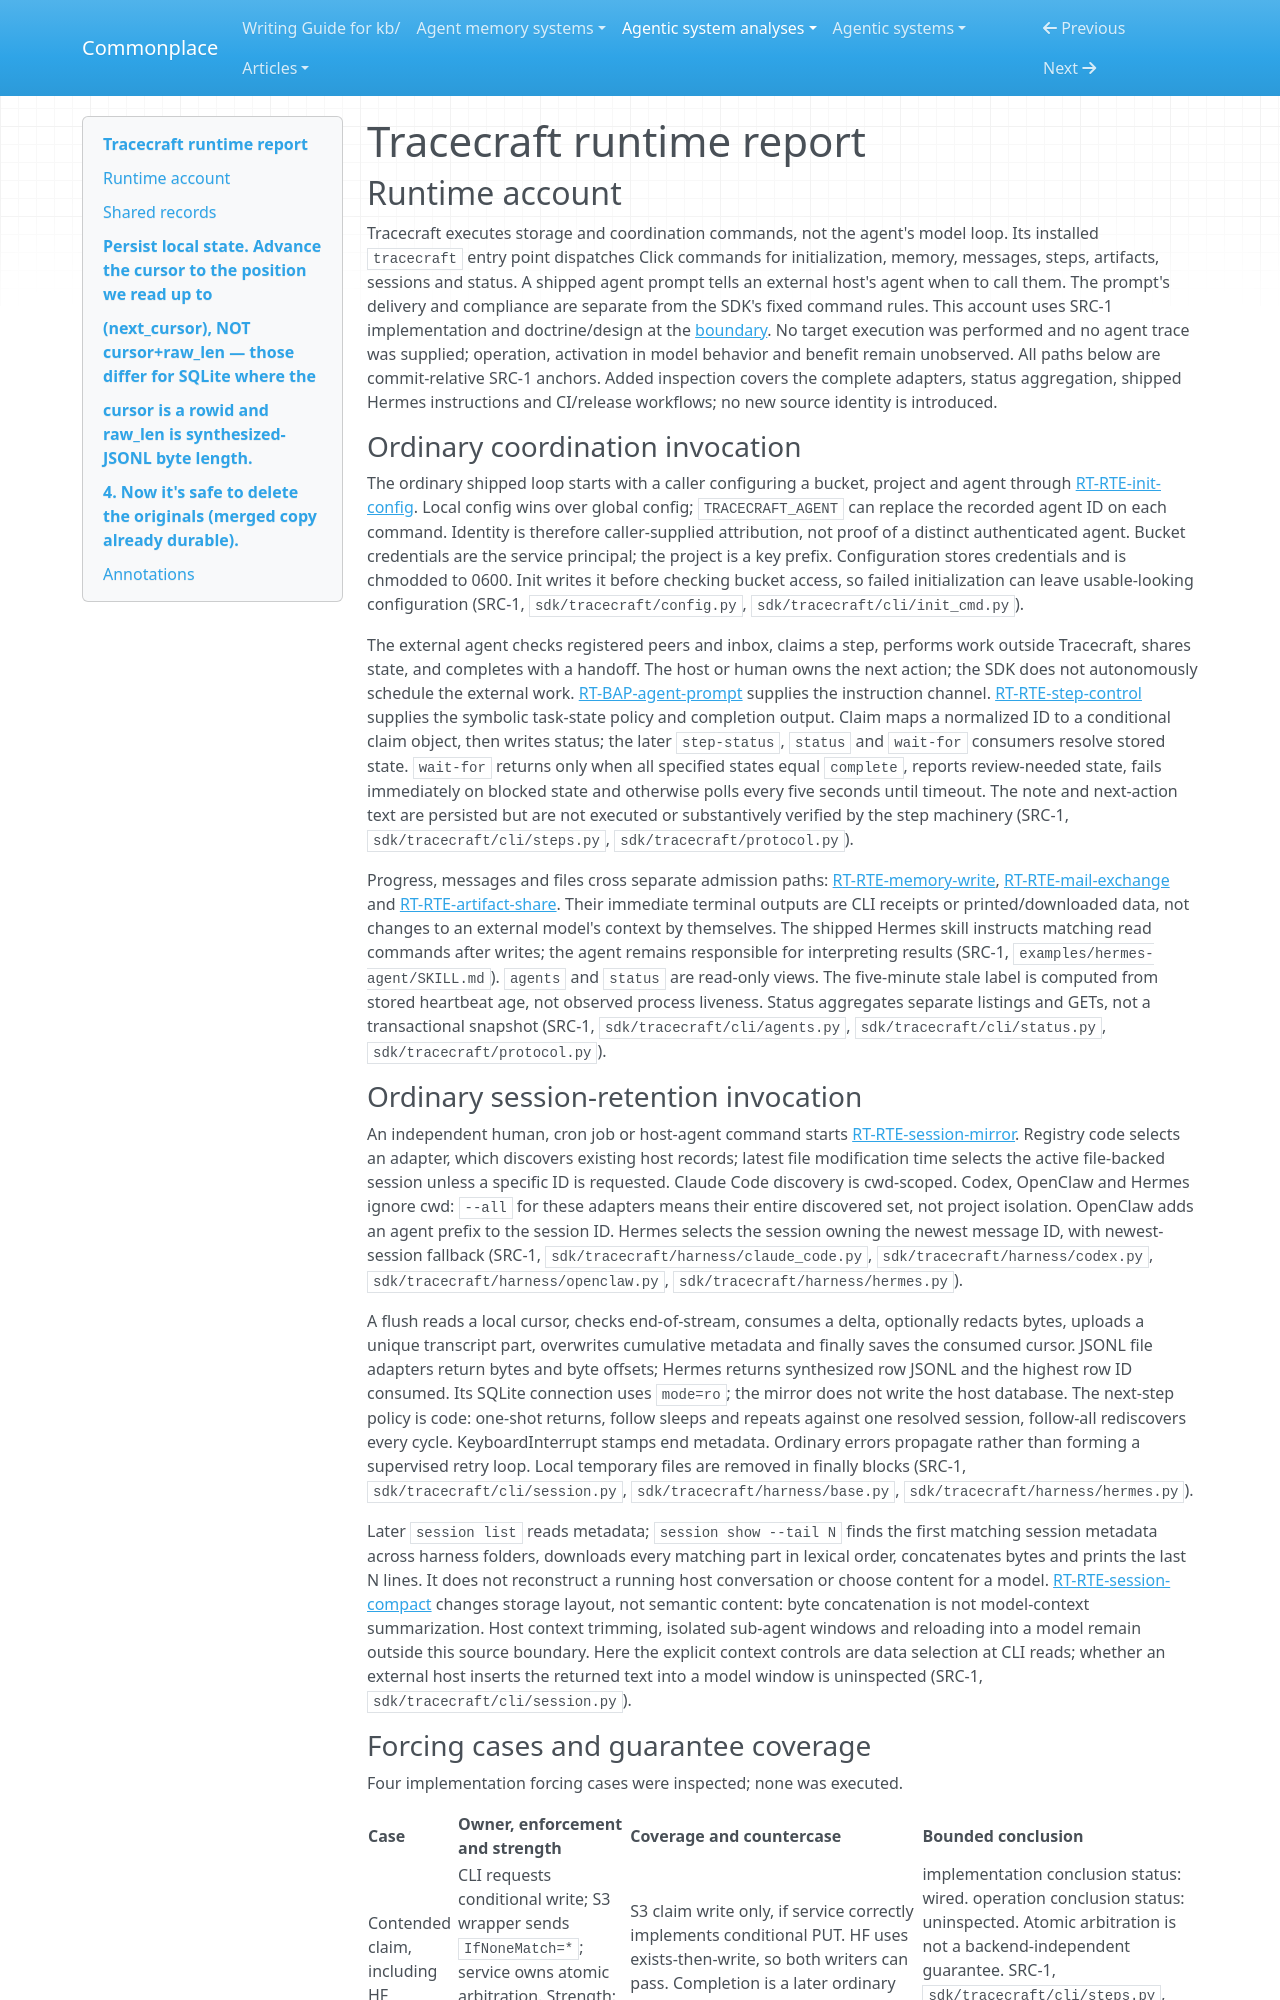

repository: zby/commonplace · page: agentic-system-analyses/retained/tracecraft/runtime/index.html · generator: mkdocs

---
type: agentic-system-analyses/types/agentic-system-runtime-report.md
description: "Tracecraft runtime baseline: bucket-backed coordination, session mirroring and shipped change paths at the frozen SDK revision."
run-id: AAS-2026-10-14-tracecraft-9c4af961e8e2-01
reviewed-boundary: "97c6b7447f8e696f0116357d9f86bb0ece25e5b1"
---

# Tracecraft runtime report

## Runtime account

Tracecraft executes storage and coordination commands, not the agent's model loop. Its installed `tracecraft` entry point dispatches Click commands for initialization, memory, messages, steps, artifacts, sessions and status. A shipped agent prompt tells an external host's agent when to call them. The prompt's delivery and compliance are separate from the SDK's fixed command rules. This account uses SRC-1 implementation and doctrine/design at the [boundary](boundary.md). No target execution was performed and no agent trace was supplied; operation, activation in model behavior and benefit remain unobserved. All paths below are commit-relative SRC-1 anchors. Added inspection covers the complete adapters, status aggregation, shipped Hermes instructions and CI/release workflows; no new source identity is introduced.

### Ordinary coordination invocation

The ordinary shipped loop starts with a caller configuring a bucket, project and agent through [RT-RTE-init-config](#rt-rte-init-config). Local config wins over global config; `TRACECRAFT_AGENT` can replace the recorded agent ID on each command. Identity is therefore caller-supplied attribution, not proof of a distinct authenticated agent. Bucket credentials are the service principal; the project is a key prefix. Configuration stores credentials and is chmodded to 0600. Init writes it before checking bucket access, so failed initialization can leave usable-looking configuration (SRC-1, `sdk/tracecraft/config.py`, `sdk/tracecraft/cli/init_cmd.py`).

The external agent checks registered peers and inbox, claims a step, performs work outside Tracecraft, shares state, and completes with a handoff. The host or human owns the next action; the SDK does not autonomously schedule the external work. [RT-BAP-agent-prompt](#rt-bap-agent-prompt) supplies the instruction channel. [RT-RTE-step-control](#rt-rte-step-control) supplies the symbolic task-state policy and completion output. Claim maps a normalized ID to a conditional claim object, then writes status; the later `step-status`, `status` and `wait-for` consumers resolve stored state. `wait-for` returns only when all specified states equal `complete`, reports review-needed state, fails immediately on blocked state and otherwise polls every five seconds until timeout. The note and next-action text are persisted but are not executed or substantively verified by the step machinery (SRC-1, `sdk/tracecraft/cli/steps.py`, `sdk/tracecraft/protocol.py`).

Progress, messages and files cross separate admission paths: [RT-RTE-memory-write](#rt-rte-memory-write), [RT-RTE-mail-exchange](#rt-rte-mail-exchange) and [RT-RTE-artifact-share](#rt-rte-artifact-share). Their immediate terminal outputs are CLI receipts or printed/downloaded data, not changes to an external model's context by themselves. The shipped Hermes skill instructs matching read commands after writes; the agent remains responsible for interpreting results (SRC-1, `examples/hermes-agent/SKILL.md`). `agents` and `status` are read-only views. The five-minute stale label is computed from stored heartbeat age, not observed process liveness. Status aggregates separate listings and GETs, not a transactional snapshot (SRC-1, `sdk/tracecraft/cli/agents.py`, `sdk/tracecraft/cli/status.py`, `sdk/tracecraft/protocol.py`).
